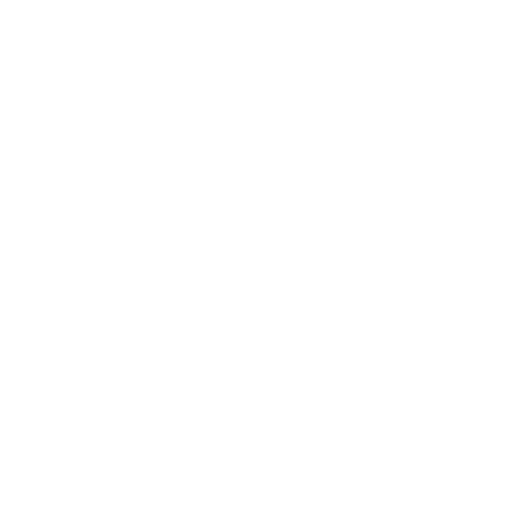
t = 0.00 s
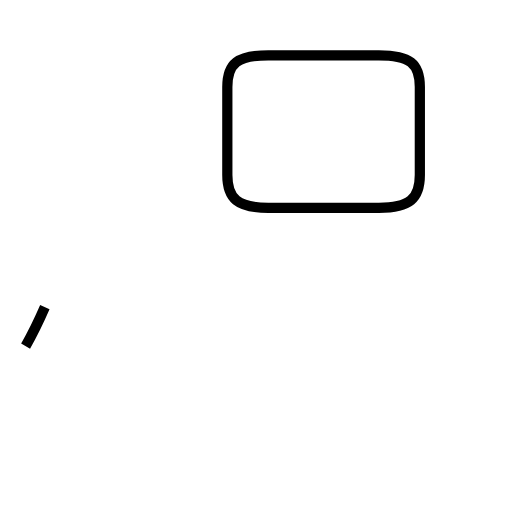
t = 2.01 s
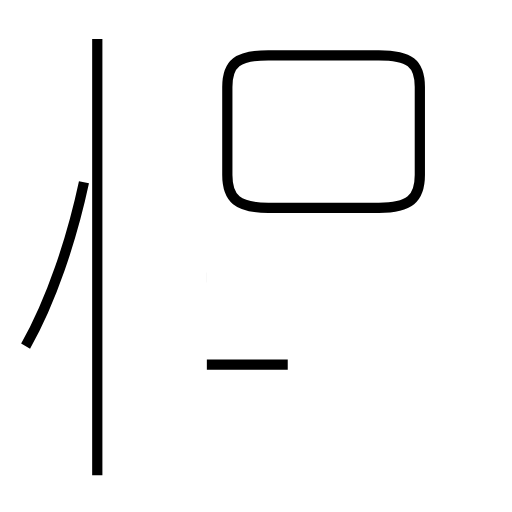
t = 3.90 s
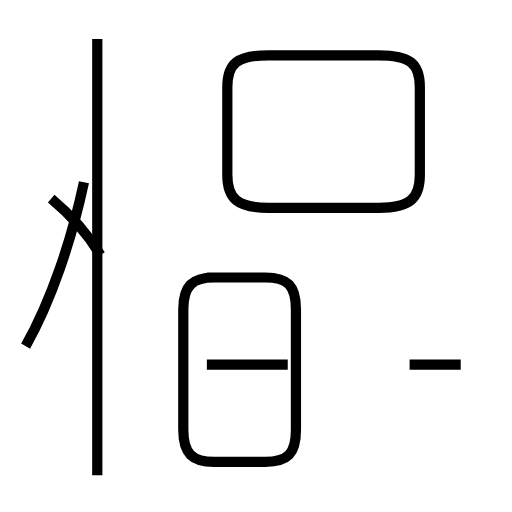
t = 5.93 s
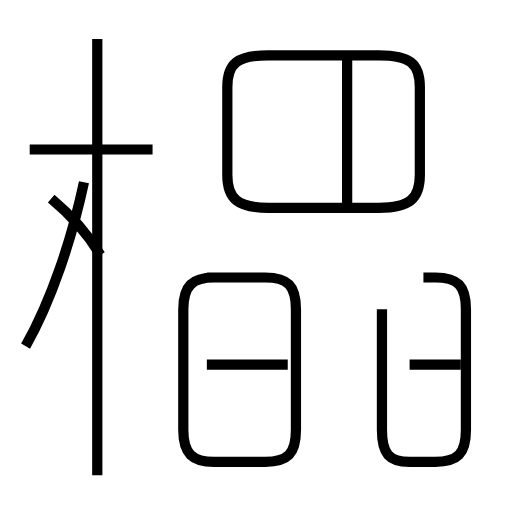
t = 7.98 s
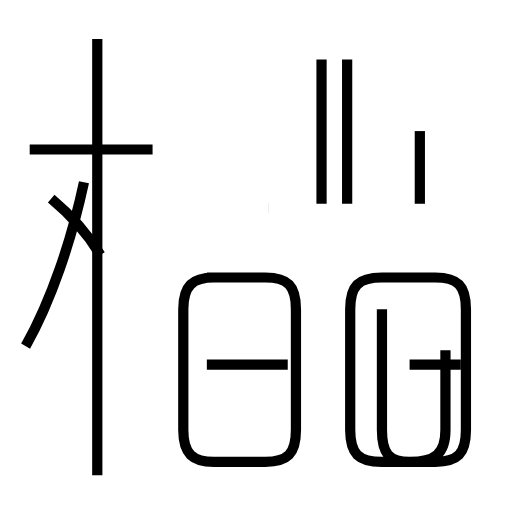
t = 9.88 s

The animated SVG that drew these frames (rendered in a browser with its animation timeline set to each time). Animation: 12 SMIL elements (animate=12); one cycle of 9.88 s.

<?xml version='1.0' encoding='utf-8'?>
<svg viewBox="0.0 -6.0 50.0 50.0" version="1.1" xmlns="http://www.w3.org/2000/svg"><rect x="-1000" y="-1000" width="2000" height="2000" stroke="white" fill="white" /><g style="fill:none;stroke:#000000;stroke-width:1"><path d="M 26.2 -23.7 L 37.0 -23.7 C 40.0 -23.7 41.0 -24.6 41.0 -26.9 L 41.0 -35.5 C 41.0 -37.8 40.0 -38.6 37.0 -38.6 L 26.2 -38.6 C 23.2 -38.6 22.2 -37.8 22.2 -35.5 L 22.2 -26.9 C 22.2 -24.6 23.2 -23.7 26.2 -23.7 Z " transform="translate(0.0 38.0)" stroke-dasharray="62.58513010217722" stroke-dashoffset="62.58513010217722"><animate attributeName="stroke-dashoffset" from="62.58513010217722" to="0" dur="1.8775539030653166s" begin="0s; anim_end.end" fill="freeze" id="anim0" /></path><path d="M 2.5 -10.2 C 5.0 -14.6 7.0 -20.6 8.2 -26.2 " transform="translate(0.0 38.0)" stroke-dasharray="17.045303124091454" stroke-dashoffset="17.045303124091454"><animate attributeName="stroke-dashoffset" from="17.045303124091454" to="0" dur="0.5113590937227436s" begin="anim0.end" fill="freeze" id="anim1" /></path><path d="M 20.2 -8.4 L 28.1 -8.4 " transform="translate(0.0 38.0)" stroke-dasharray="7.900000000000002" stroke-dashoffset="7.900000000000002"><animate attributeName="stroke-dashoffset" from="7.900000000000002" to="0" dur="0.23700000000000004s" begin="anim1.end" fill="freeze" id="anim2" /></path><path d="M 9.5 2.4 L 9.5 -40.2 " transform="translate(0.0 38.0)" stroke-dasharray="42.6" stroke-dashoffset="42.6"><animate attributeName="stroke-dashoffset" from="42.6" to="0" dur="1.278s" begin="anim2.end" fill="freeze" id="anim3" /></path><path d="M 20.2 -16.9 L 25.9 -16.9 C 28.1 -16.9 28.9 -16.1 28.9 -13.8 L 28.9 -2.0 C 28.9 0.3 28.1 1.1 25.9 1.1 L 20.9 1.1 C 18.8 1.1 17.9 0.3 17.9 -2.0 L 17.9 -13.8 C 17.9 -16.1 18.8 -16.9 20.9 -16.9 Z " transform="translate(0.0 38.0)" stroke-dasharray="55.17907944056789" stroke-dashoffset="55.17907944056789"><animate attributeName="stroke-dashoffset" from="55.17907944056789" to="0" dur="1.6553723832170366s" begin="anim3.end" fill="freeze" id="anim4" /></path><path d="M 9.8 -19.1 C 8.6 -21.1 6.8 -23.1 5.0 -24.6 " transform="translate(0.0 38.0)" stroke-dasharray="7.331935250129721" stroke-dashoffset="7.331935250129721"><animate attributeName="stroke-dashoffset" from="7.331935250129721" to="0" dur="0.21995805750389164s" begin="anim4.end" fill="freeze" id="anim5" /></path><path d="M 40.0 -8.4 L 45.0 -8.4 " transform="translate(0.0 38.0)" stroke-dasharray="5.0" stroke-dashoffset="5.0"><animate attributeName="stroke-dashoffset" from="5.0" to="0" dur="0.15s" begin="anim5.end" fill="freeze" id="anim6" /></path><path d="M 14.9 -29.4 L 2.9 -29.4 " transform="translate(0.0 38.0)" stroke-dasharray="12.0" stroke-dashoffset="12.0"><animate attributeName="stroke-dashoffset" from="12.0" to="0" dur="0.36s" begin="anim6.end" fill="freeze" id="anim7" /></path><path d="M 33.9 -24.1 L 33.9 -38.2 " transform="translate(0.0 38.0)" stroke-dasharray="14.100000000000001" stroke-dashoffset="14.100000000000001"><animate attributeName="stroke-dashoffset" from="14.100000000000001" to="0" dur="0.42300000000000004s" begin="anim7.end" fill="freeze" id="anim8" /></path><path d="M 37.3 -13.8 L 37.3 -2.0 C 37.3 0.3 38.0 1.1 40.0 1.1 L 42.5 1.1 C 44.7 1.1 45.5 0.3 45.5 -2.0 L 45.5 -13.8 C 45.5 -16.1 44.7 -16.9 42.5 -16.9 L 37.3 -16.9 C 35.0 -16.9 34.2 -16.1 34.2 -13.8 L 34.2 -2.0 C 34.2 0.3 35.0 1.1 37.3 1.1 L 40.0 1.1 C 42.5 1.1 43.5 0.3 43.5 -2.0 L 43.5 -9.8 " transform="translate(0.0 38.0)" stroke-dasharray="84.28507980227681" stroke-dashoffset="84.28507980227681"><animate attributeName="stroke-dashoffset" from="84.28507980227681" to="0" dur="2.528552394068304s" begin="anim8.end" fill="freeze" id="anim9" /></path><path d="M 41.0 -24.1 L 41.0 -31.2 " transform="translate(0.0 38.0)" stroke-dasharray="7.099999999999998" stroke-dashoffset="7.099999999999998"><animate attributeName="stroke-dashoffset" from="7.099999999999998" to="0" dur="0.21299999999999994s" begin="anim9.end" fill="freeze" id="anim10" /></path><path d="M 31.4 -24.1 L 31.4 -38.2" transform="translate(0.0 38.0)" stroke-dasharray="14.100000000000001" stroke-dashoffset="14.100000000000001"><animate attributeName="stroke-dashoffset" from="14.100000000000001" to="0" dur="0.42300000000000004s" begin="anim10.end" fill="freeze" id="anim_end" /></path></g></svg>
